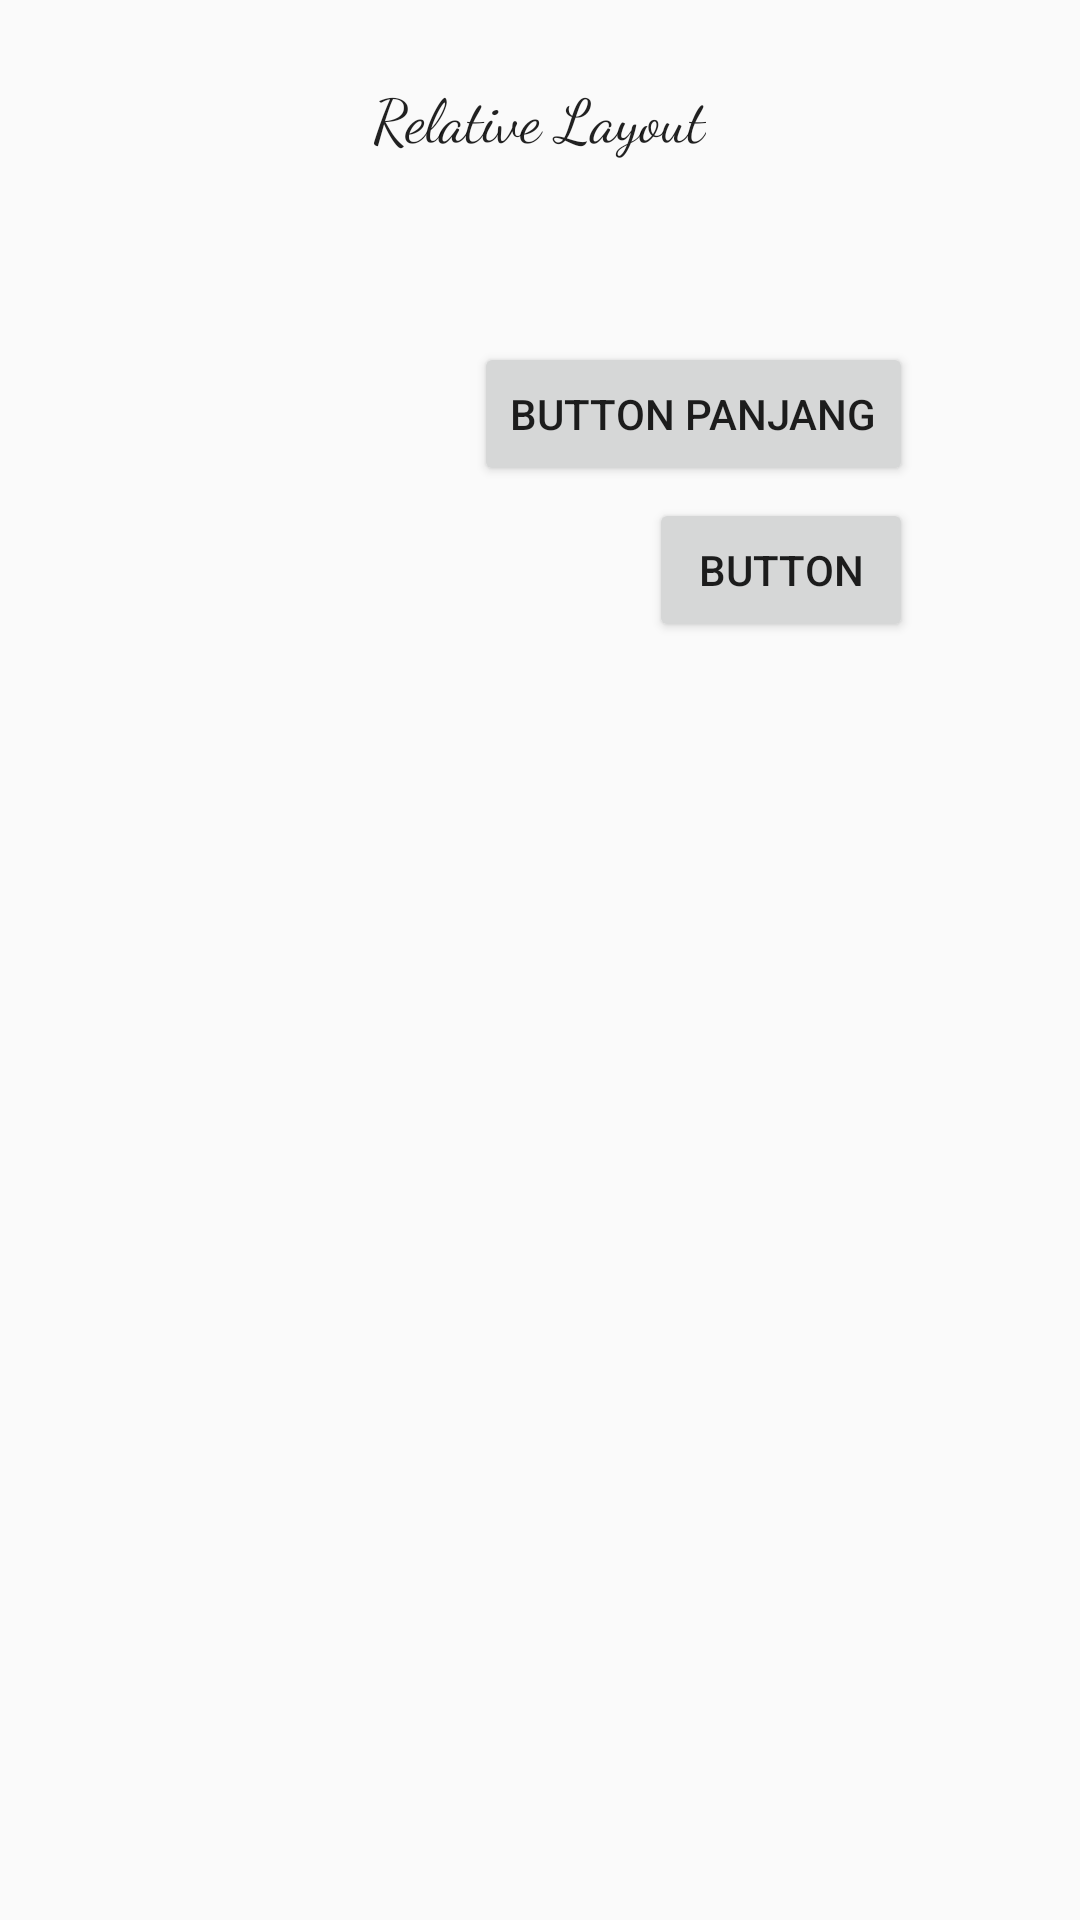

Produce the Android XML layout that renders to this screen, including the resource entries it uses.
<!-- AndroidManifest.xml: activity theme Theme.AppCompat.Light.NoActionBar -->
<!-- res/layout/activity_relative.xml -->
<?xml version="1.0" encoding="utf-8"?>
<RelativeLayout xmlns:android="http://schemas.android.com/apk/res/android"
    xmlns:app="http://schemas.android.com/apk/res-auto"
    xmlns:tools="http://schemas.android.com/tools"
    android:layout_width="match_parent"
    android:layout_height="match_parent"
    tools:context="id.co.imastudio.lesson1.RelativeActivity">

    <TextView
        android:id="@+id/textView"
        style="@style/teksJudul"
        android:layout_width="wrap_content"
        android:layout_height="wrap_content"
        android:layout_alignParentTop="true"
        android:layout_centerHorizontal="true"
        android:layout_marginTop="25dp"
        android:text="Relative Layout" />

    <ImageView
        android:id="@+id/imageView"
        android:layout_width="100dp"
        android:layout_height="100dp"
        android:layout_alignParentLeft="true"
        android:layout_alignParentStart="true"
        android:layout_below="@+id/textView"
        android:layout_marginLeft="41dp"
        android:layout_marginStart="41dp"
        android:layout_marginTop="61dp"
        android:scaleType="centerCrop"
        app:srcCompat="@drawable/gambar1" />

    <Button
        android:id="@+id/button2"
        android:layout_width="wrap_content"
        android:layout_height="wrap_content"
        android:layout_alignTop="@+id/imageView"
        android:layout_marginLeft="17dp"
        android:layout_marginStart="17dp"
        android:layout_toEndOf="@+id/imageView"
        android:layout_toRightOf="@+id/imageView"
        android:text="Button Panjang" />

    <Button
        android:id="@+id/button6"
        android:layout_width="wrap_content"
        android:layout_height="wrap_content"
        android:layout_alignBottom="@+id/imageView"
        android:layout_alignEnd="@+id/button2"
        android:layout_alignRight="@+id/button2"
        android:text="Button" />
</RelativeLayout>
<!-- resources referenced by this layout -->
<resources>
  <style name="teksJudul" parent="Theme.AppCompat.Light.DarkActionBar">
          
          <item name="android:textSize">20sp</item>
          <item name="android:fontFamily">cursive</item>
  
      </style>
</resources>
